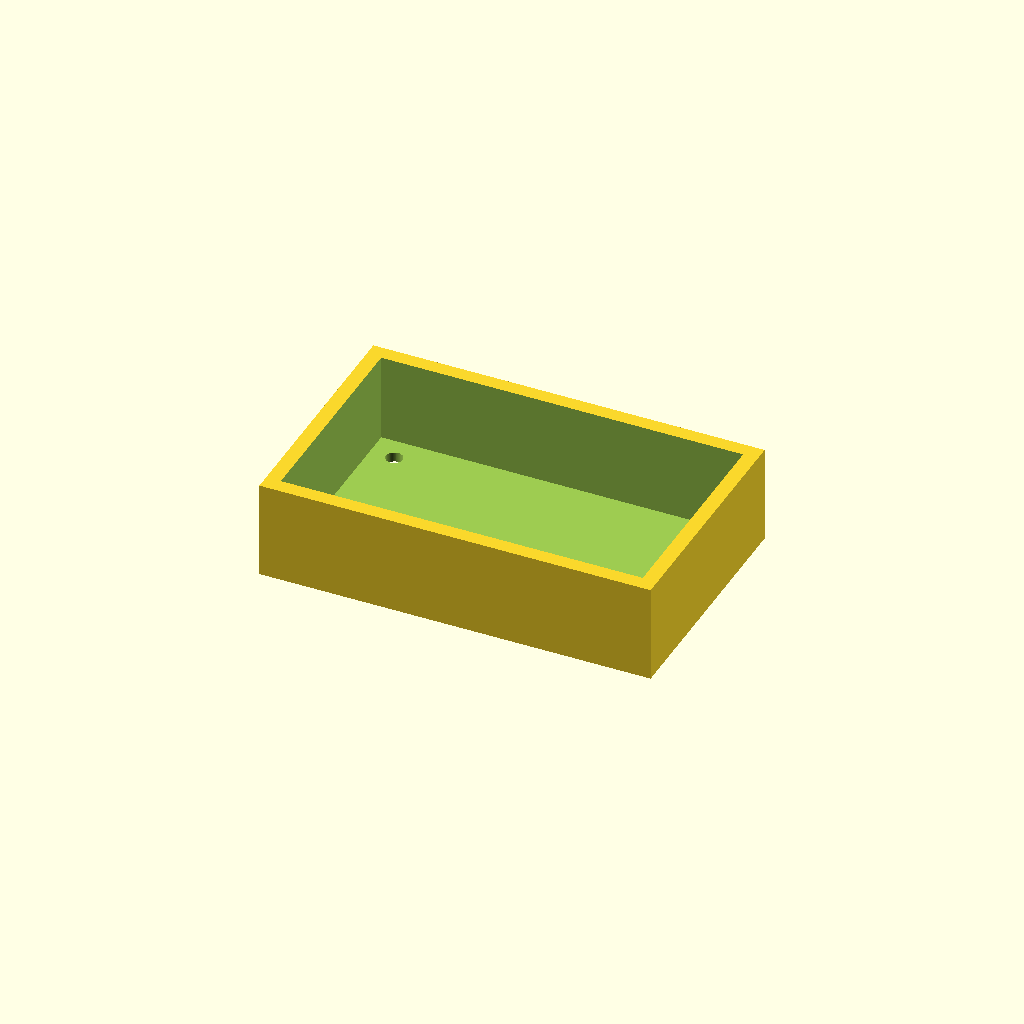
Cell 1: rendered with the file's own defaults.
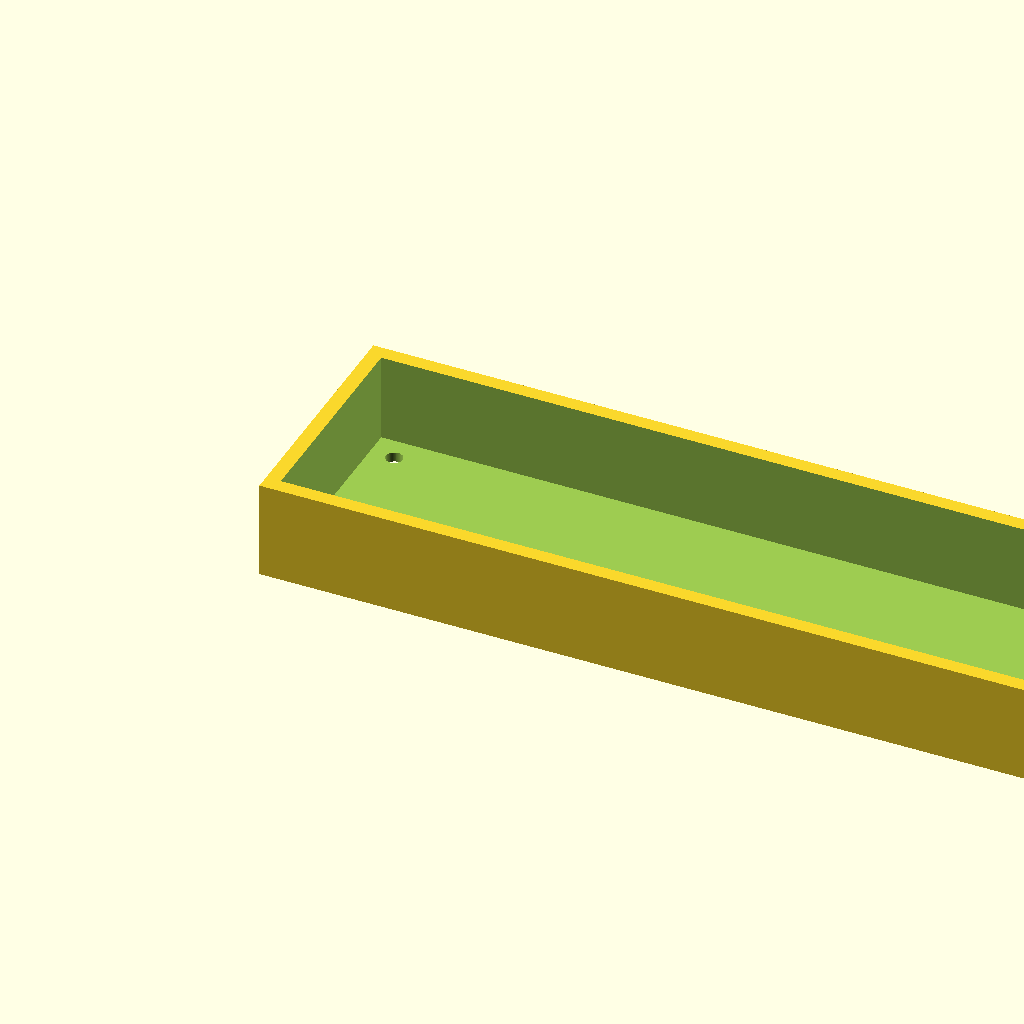
Cell 2 — outer_x set to 160, the other parameters unchanged.
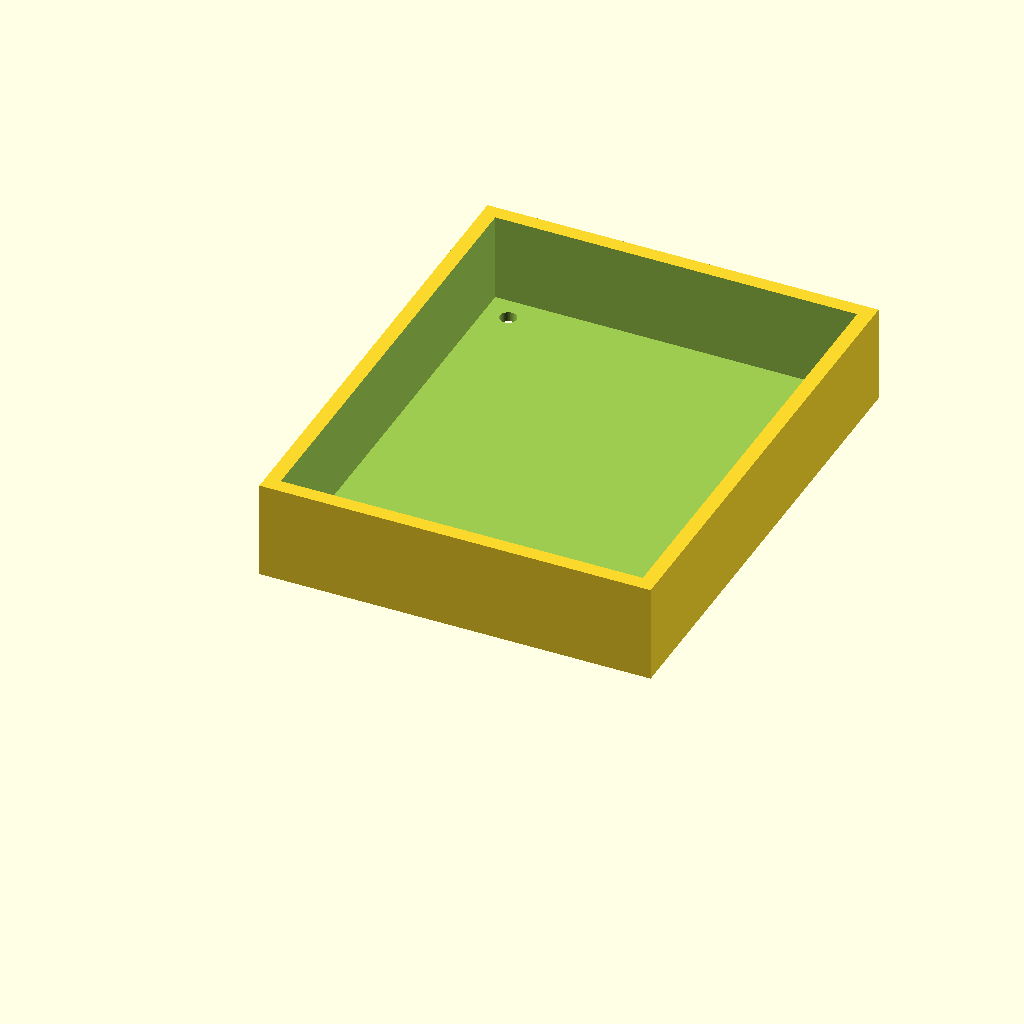
Cell 3 — outer_y set to 100, the other parameters unchanged.
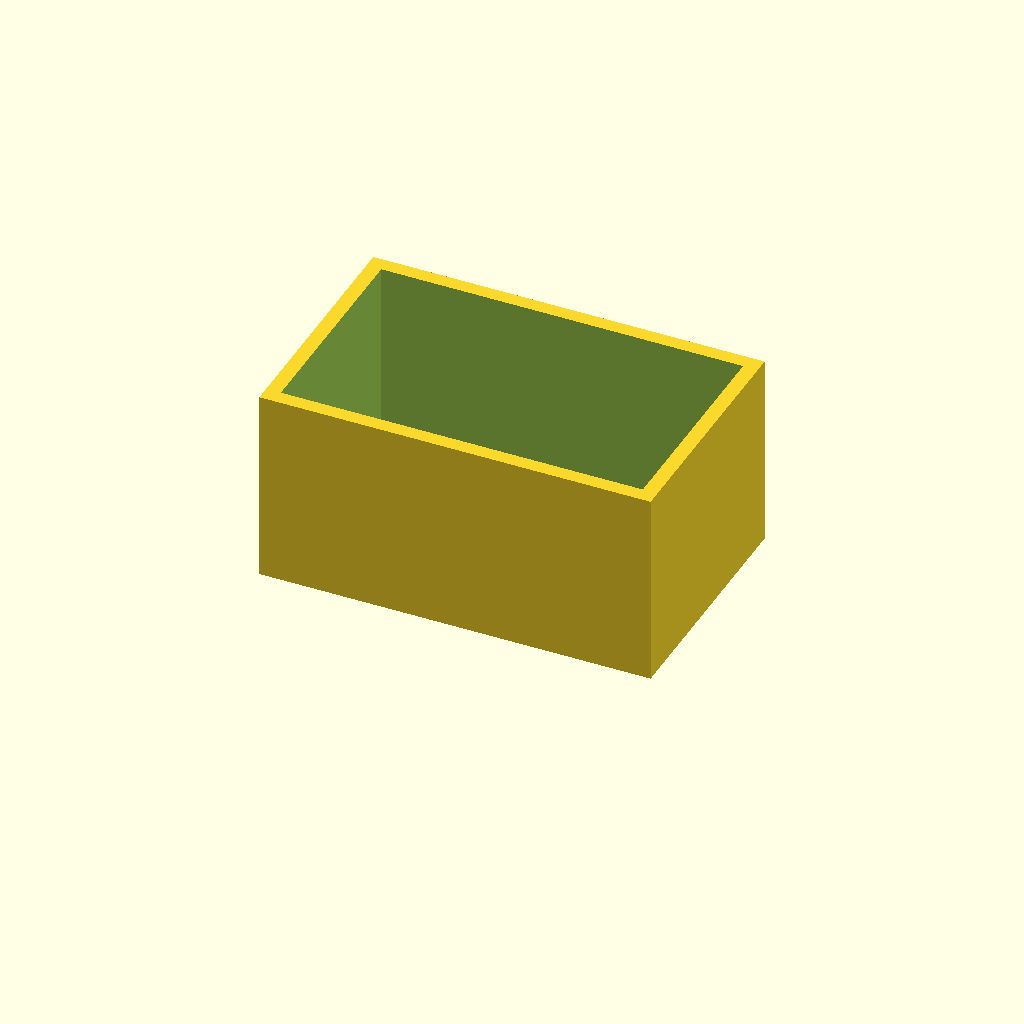
Cell 4 — outer_z set to 40, the other parameters unchanged.
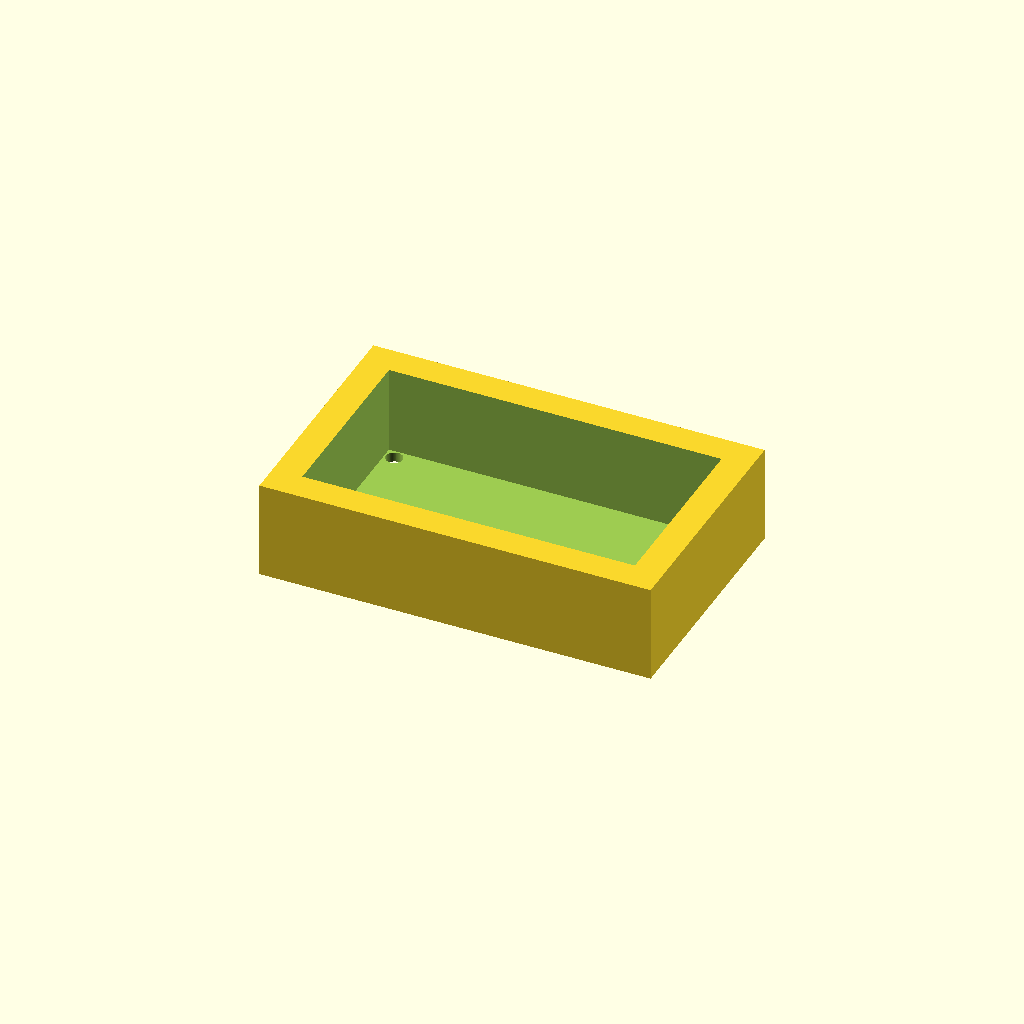
Cell 5: the same model with wall = 6.
All cells are drawn from one camera (rotation 55°, 0°, 25°, orthographic, colour scheme Cornfield), so only the parameter changes between them.
Source of the model, scad/smoke_test.scad:
// Smoke-test tray for the Grok Build ↔ Grok Bot OpenSCAD loop.
// Outer 80 x 50 x 20 mm, 3 mm walls, 2 mm floor, four M3 clearance holes.

outer_x = 80;
outer_y = 50;
outer_z = 20;
wall = 3;
floor_z = 2;
hole_d = 3.4;
hole_inset = 8;
$fn = 64;

module smoke_tray() {
    difference() {
        cube([outer_x, outer_y, outer_z]);

        translate([wall, wall, floor_z])
            cube([
                outer_x - 2 * wall,
                outer_y - 2 * wall,
                outer_z - floor_z + 0.01
            ]);

        for (x = [hole_inset, outer_x - hole_inset])
            for (y = [hole_inset, outer_y - hole_inset])
                translate([x, y, -0.01])
                    cylinder(h = floor_z + 0.02, d = hole_d);
    }
}

smoke_tray();
Customizer parameters (derived from the source; name, type, default, range or options):
outer_x: number, default 80
outer_y: number, default 50
outer_z: number, default 20
wall: number, default 3
floor_z: number, default 2
hole_d: number, default 3.4
hole_inset: number, default 8
